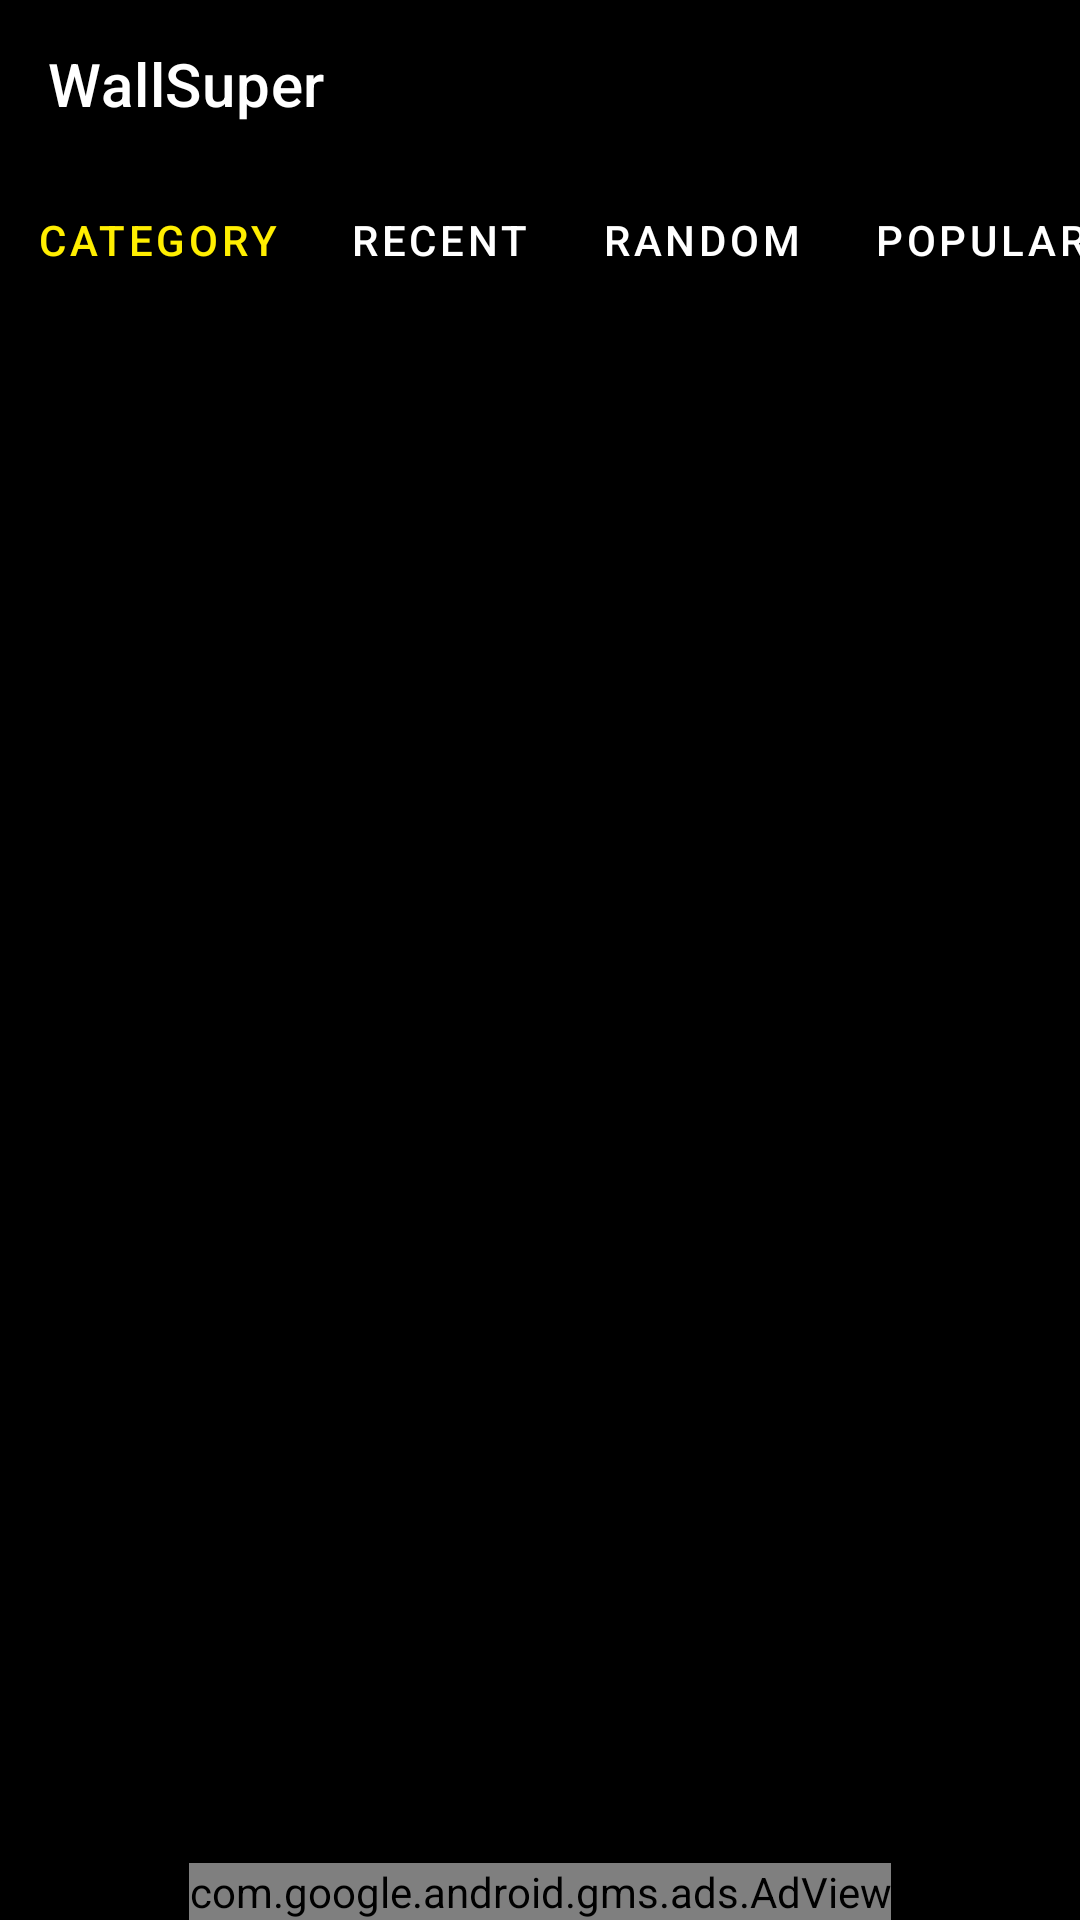

Write the Android layout XML for this screen, with the resource values it uses.
<!-- AndroidManifest.xml: application theme Theme.WallSuper -->
<!-- res/layout/app_bar_main.xml -->
<?xml version="1.0" encoding="utf-8"?>
<RelativeLayout xmlns:android="http://schemas.android.com/apk/res/android"
    xmlns:app="http://schemas.android.com/apk/res-auto"
    android:layout_width="match_parent"
    android:layout_height="match_parent"
    android:background="@color/black"
    android:orientation="vertical">

    <com.google.android.material.appbar.AppBarLayout
        android:id="@+id/tl"
        android:layout_width="match_parent"
        android:layout_height="wrap_content"
        android:background="@color/black">

        <androidx.appcompat.widget.Toolbar
            android:id="@+id/toolBarMain"
            android:layout_width="match_parent"
            android:layout_height="?attr/actionBarSize"
            android:minHeight="?attr/actionBarSize"
            app:layout_scrollFlags="scroll|enterAlways"
            app:popupTheme="@style/ToolBarStyle"
            app:title="@string/app_name"
            app:titleTextColor="@color/white">

        </androidx.appcompat.widget.Toolbar>

    </com.google.android.material.appbar.AppBarLayout>

    <include
        layout="@layout/contain_main"
        android:layout_width="wrap_content"
        android:layout_height="wrap_content"
        android:layout_below="@+id/tl">

    </include>
</RelativeLayout>
<!-- res/layout/contain_main.xml (included above) -->
<?xml version="1.0" encoding="utf-8"?>
<RelativeLayout xmlns:android="http://schemas.android.com/apk/res/android"
    xmlns:app="http://schemas.android.com/apk/res-auto"
    android:layout_width="match_parent"
    android:layout_height="wrap_content"
    android:background="@color/black"
    app:layout_behavior="@string/appbar_scrolling_view_behavior">

    <LinearLayout
        android:layout_width="match_parent"
        android:layout_height="match_parent"
        android:orientation="vertical">

        <com.google.android.material.tabs.TabLayout
            android:id="@+id/tabLayout"
            android:layout_width="fill_parent"
            android:layout_height="wrap_content"
            android:background="@color/black"
            app:tabIconTint="@color/white"
            app:tabIndicator="@color/yellow"
            app:tabMode="scrollable"
            app:tabSelectedTextColor="@color/yellow"
            app:tabTextColor="@color/white">

            <com.google.android.material.tabs.TabItem
                android:id="@+id/tabCategory"
                android:layout_width="wrap_content"
                android:layout_height="wrap_content"
                android:text="Category">

            </com.google.android.material.tabs.TabItem>

            <com.google.android.material.tabs.TabItem
                android:id="@+id/tabHome"
                android:layout_width="wrap_content"
                android:layout_height="wrap_content"
                android:text="RECENT">

            </com.google.android.material.tabs.TabItem>

            <com.google.android.material.tabs.TabItem
                android:id="@+id/tabPremium"
                android:layout_width="wrap_content"
                android:layout_height="wrap_content"
                android:text="RANDOM">

            </com.google.android.material.tabs.TabItem>

            <com.google.android.material.tabs.TabItem
                android:id="@+id/tabPopular"
                android:layout_width="wrap_content"
                android:layout_height="wrap_content"
                android:text="POPULAR">

            </com.google.android.material.tabs.TabItem>

            <com.google.android.material.tabs.TabItem
                android:id="@+id/tabMonthlyPopular"
                android:layout_width="wrap_content"
                android:layout_height="wrap_content"
                android:text="MONTHLY POPULAR">

            </com.google.android.material.tabs.TabItem>

            <com.google.android.material.tabs.TabItem
                android:id="@+id/tabTrending"
                android:layout_width="wrap_content"
                android:layout_height="wrap_content"
                android:text="TRENDING">

            </com.google.android.material.tabs.TabItem>
        </com.google.android.material.tabs.TabLayout>

        <androidx.viewpager.widget.ViewPager
            android:id="@+id/viewPage"
            android:layout_width="match_parent"
            android:layout_height="wrap_content">

            <FrameLayout
                android:id="@+id/prameLayout"
                android:layout_width="match_parent"
                android:layout_height="wrap_content">

            </FrameLayout>
        </androidx.viewpager.widget.ViewPager>
    </LinearLayout>

    <com.google.android.gms.ads.AdView xmlns:ads="http://schemas.android.com/apk/res-auto"
        android:id="@+id/adView"
        android:layout_width="wrap_content"
        android:layout_height="wrap_content"
        android:layout_alignParentBottom="true"
        android:layout_centerHorizontal="true"
        ads:adSize="FULL_BANNER"
        ads:adUnitId="ca-app-pub-3940256099942544/6300978111"></com.google.android.gms.ads.AdView>

</RelativeLayout>
<!-- resources referenced by this layout -->
<resources>
  <color name="black">#FF000000</color>
  <color name="white">#FFFFFFFF</color>
  <color name="yellow">#FFEE00</color>
  <string name="app_name">WallSuper</string>
  <style name="ToolBarStyle" parent="Theme.AppCompat">
          <item name="android:textColorPrimary">@color/white</item>
          <item name="android:textColorSecondary">@color/white</item>
          <item name="actionMenuTextColor">@color/white</item>
      </style>
  <style name="Theme.WallSuper" parent="Theme.MaterialComponents.DayNight.NoActionBar">
          
          <item name="colorPrimary">@color/black</item>
          <item name="colorPrimaryVariant">@color/black</item>
          <item name="colorOnPrimary">@color/white</item>
          
          <item name="colorSecondary">@color/black</item>
          <item name="colorSecondaryVariant">@color/black</item>
          <item name="colorOnSecondary">@color/black</item>
          
          <item name="android:statusBarColor">?attr/colorPrimaryVariant</item>
          
      </style>
</resources>
